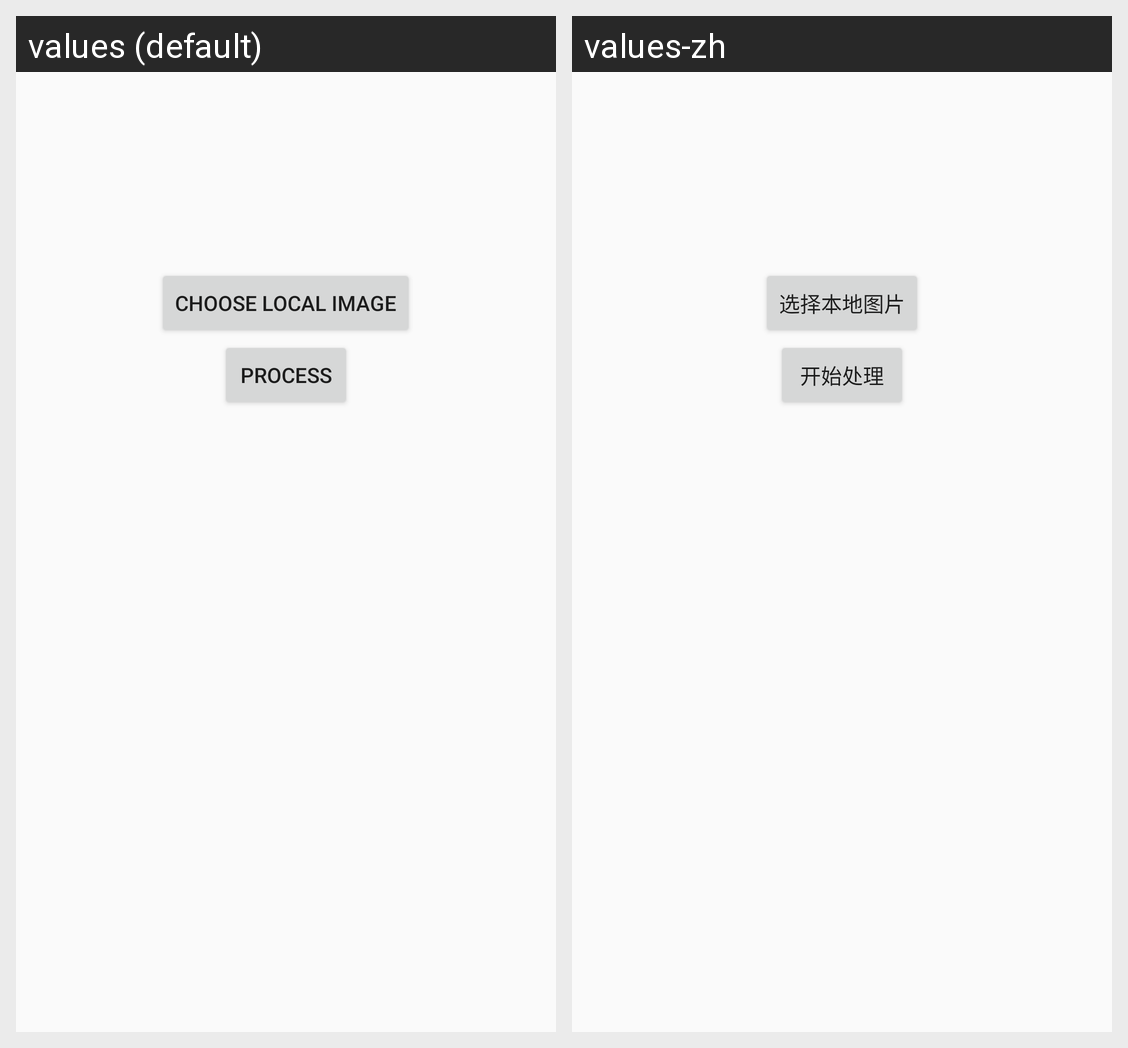

For this localized Android screen grid, give each drawn string resource with its value in every locale shown.
Android screen res/layout/activity_image_process.xml rendered under 2 locales, left to right: values (default), values-zh. Device: Nexus 5 (rendered at 1080×1920; each locale shown at half size, 540×960, under a caption strip naming it); theme AppTheme.
Strings drawn on this screen, with the default value and each locale's value (text and hints the layout hard-codes, and strings that could not be matched under every locale, appear in the picture but are not listed):

choose_local_image
  values: choose local image
  values-zh: 选择本地图片

start_process
  values: process
  values-zh: 开始处理
